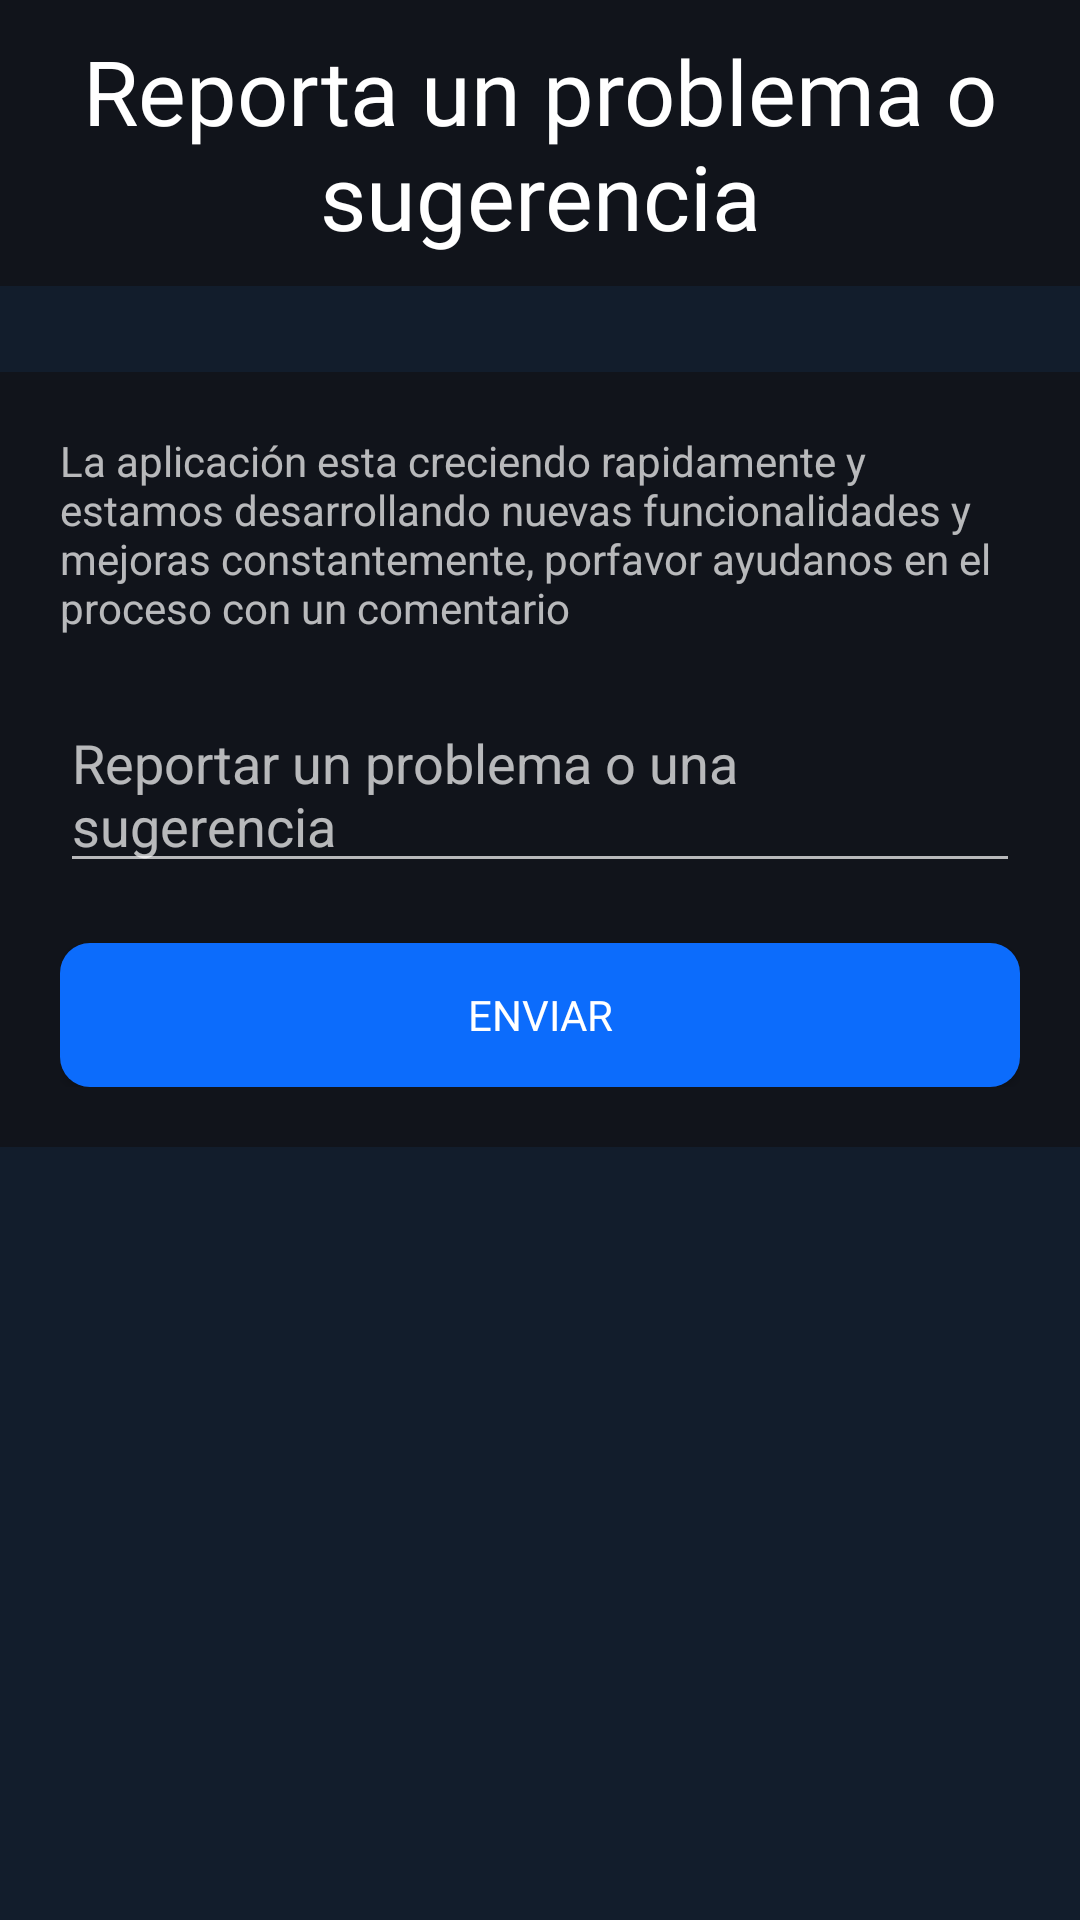

Write the Android layout XML for this screen, with the resource values it uses.
<!-- AndroidManifest.xml: application theme Theme.MiInventario -->
<!-- res/layout/activity_feedback_page.xml -->
<?xml version="1.0" encoding="utf-8"?>
<androidx.constraintlayout.widget.ConstraintLayout xmlns:android="http://schemas.android.com/apk/res/android"
    xmlns:app="http://schemas.android.com/apk/res-auto"
    xmlns:tools="http://schemas.android.com/tools"
    android:layout_width="match_parent"
    android:layout_height="match_parent"
    android:background="@drawable/bg_main"
    tools:context=".FeedbackPage">



    <TextView
        android:id="@+id/headingFeedbackText"
        android:layout_width="match_parent"
        android:layout_height="wrap_content"
        android:text="Reporta un problema o sugerencia"
        android:background="#11141B"
        android:gravity="center"
        android:textSize="30sp"
        android:fontFamily="@font/mairyextrabold"
        android:padding="10dp"
        android:textColor="@color/white"
        app:layout_constraintEnd_toEndOf="parent"
        app:layout_constraintStart_toStartOf="parent"
        app:layout_constraintTop_toTopOf="parent" />

    <androidx.constraintlayout.widget.ConstraintLayout
        android:layout_width="match_parent"
        android:layout_height="wrap_content"
        app:layout_constraintEnd_toEndOf="parent"
        app:layout_constraintStart_toStartOf="parent"
        android:background="#11141B"
        app:layout_constraintTop_toBottomOf="@+id/headingFeedbackText"
        app:layout_constraintBottom_toBottomOf="parent"
        android:padding="20sp"
        app:layout_constraintVertical_bias="0.1">

        <TextView
            android:id="@+id/infoText_feebackPage"
            android:layout_width="match_parent"
            android:layout_height="wrap_content"
            app:layout_constraintStart_toStartOf="parent"
            app:layout_constraintTop_toTopOf="parent"
            android:text="La aplicación esta creciendo rapidamente y estamos desarrollando
nuevas funcionalidades y mejoras constantemente, porfavor ayudanos en el proceso con un comentario"/>

        <EditText
            android:id="@+id/suggestText_feedbackPage"
            android:layout_width="match_parent"
            android:layout_height="wrap_content"
            android:gravity="top"
            android:inputType="textMultiLine"
            android:hint="Reportar un problema o una sugerencia"
            android:layout_marginTop="20dp"
            app:layout_constraintStart_toStartOf="parent"
            app:layout_constraintTop_toBottomOf="@+id/infoText_feebackPage" />

        <Button
            android:id="@+id/btnSubmitFeedback"
            android:layout_width="match_parent"
            android:layout_height="wrap_content"
            android:layout_marginTop="20dp"
            android:background="@drawable/button_background"
            android:fontFamily="@font/mairyextrabold"
            android:text="Enviar"
            android:textSize="14sp"
            app:layout_constraintStart_toStartOf="parent"
            app:layout_constraintTop_toBottomOf="@+id/suggestText_feedbackPage"
            />
    </androidx.constraintlayout.widget.ConstraintLayout>
</androidx.constraintlayout.widget.ConstraintLayout>
<!-- resources referenced by this layout -->
<resources>
  <!-- drawable bg_main (drawable) -->
  <?xml version="1.0" encoding="utf-8"?>
  <shape xmlns:android="http://schemas.android.com/apk/res/android">
      <solid android:color="#121D2C" />
  
  </shape>
  <!-- drawable button_background (drawable) -->
  <?xml version="1.0" encoding="utf-8"?>
  <shape xmlns:android="http://schemas.android.com/apk/res/android">
      <solid android:color="#0c6cfc" />
      <corners android:radius="10dp" />
  </shape>
  <style name="Theme.MiInventario" parent="Theme.AppCompat.NoActionBar">
          
          <item name="colorPrimary">#0c6bfa</item>
          <item name="colorPrimaryVariant">#1C1C1C</item>
          <item name="colorOnPrimary">#FFFFFF</item>
          
          <item name="colorSecondary">@color/teal_200</item>
          <item name="colorSecondaryVariant">@color/teal_700</item>
          <item name="colorOnSecondary">@color/black</item>
          
          <item name="android:statusBarColor">@android:color/transparent</item>
          <item name="android:navigationBarColor">@android:color/transparent</item>
          
      </style>
  <!-- not gathered from this repository: default colours our renderer supplied (Android Studio template values) -->
  <color name="teal_200">#FF03DAC5</color>
  <color name="teal_700">#FF018786</color>
  <color name="black">#FF000000</color>
  <color name="white">#FFFFFFFF</color>
</resources>
